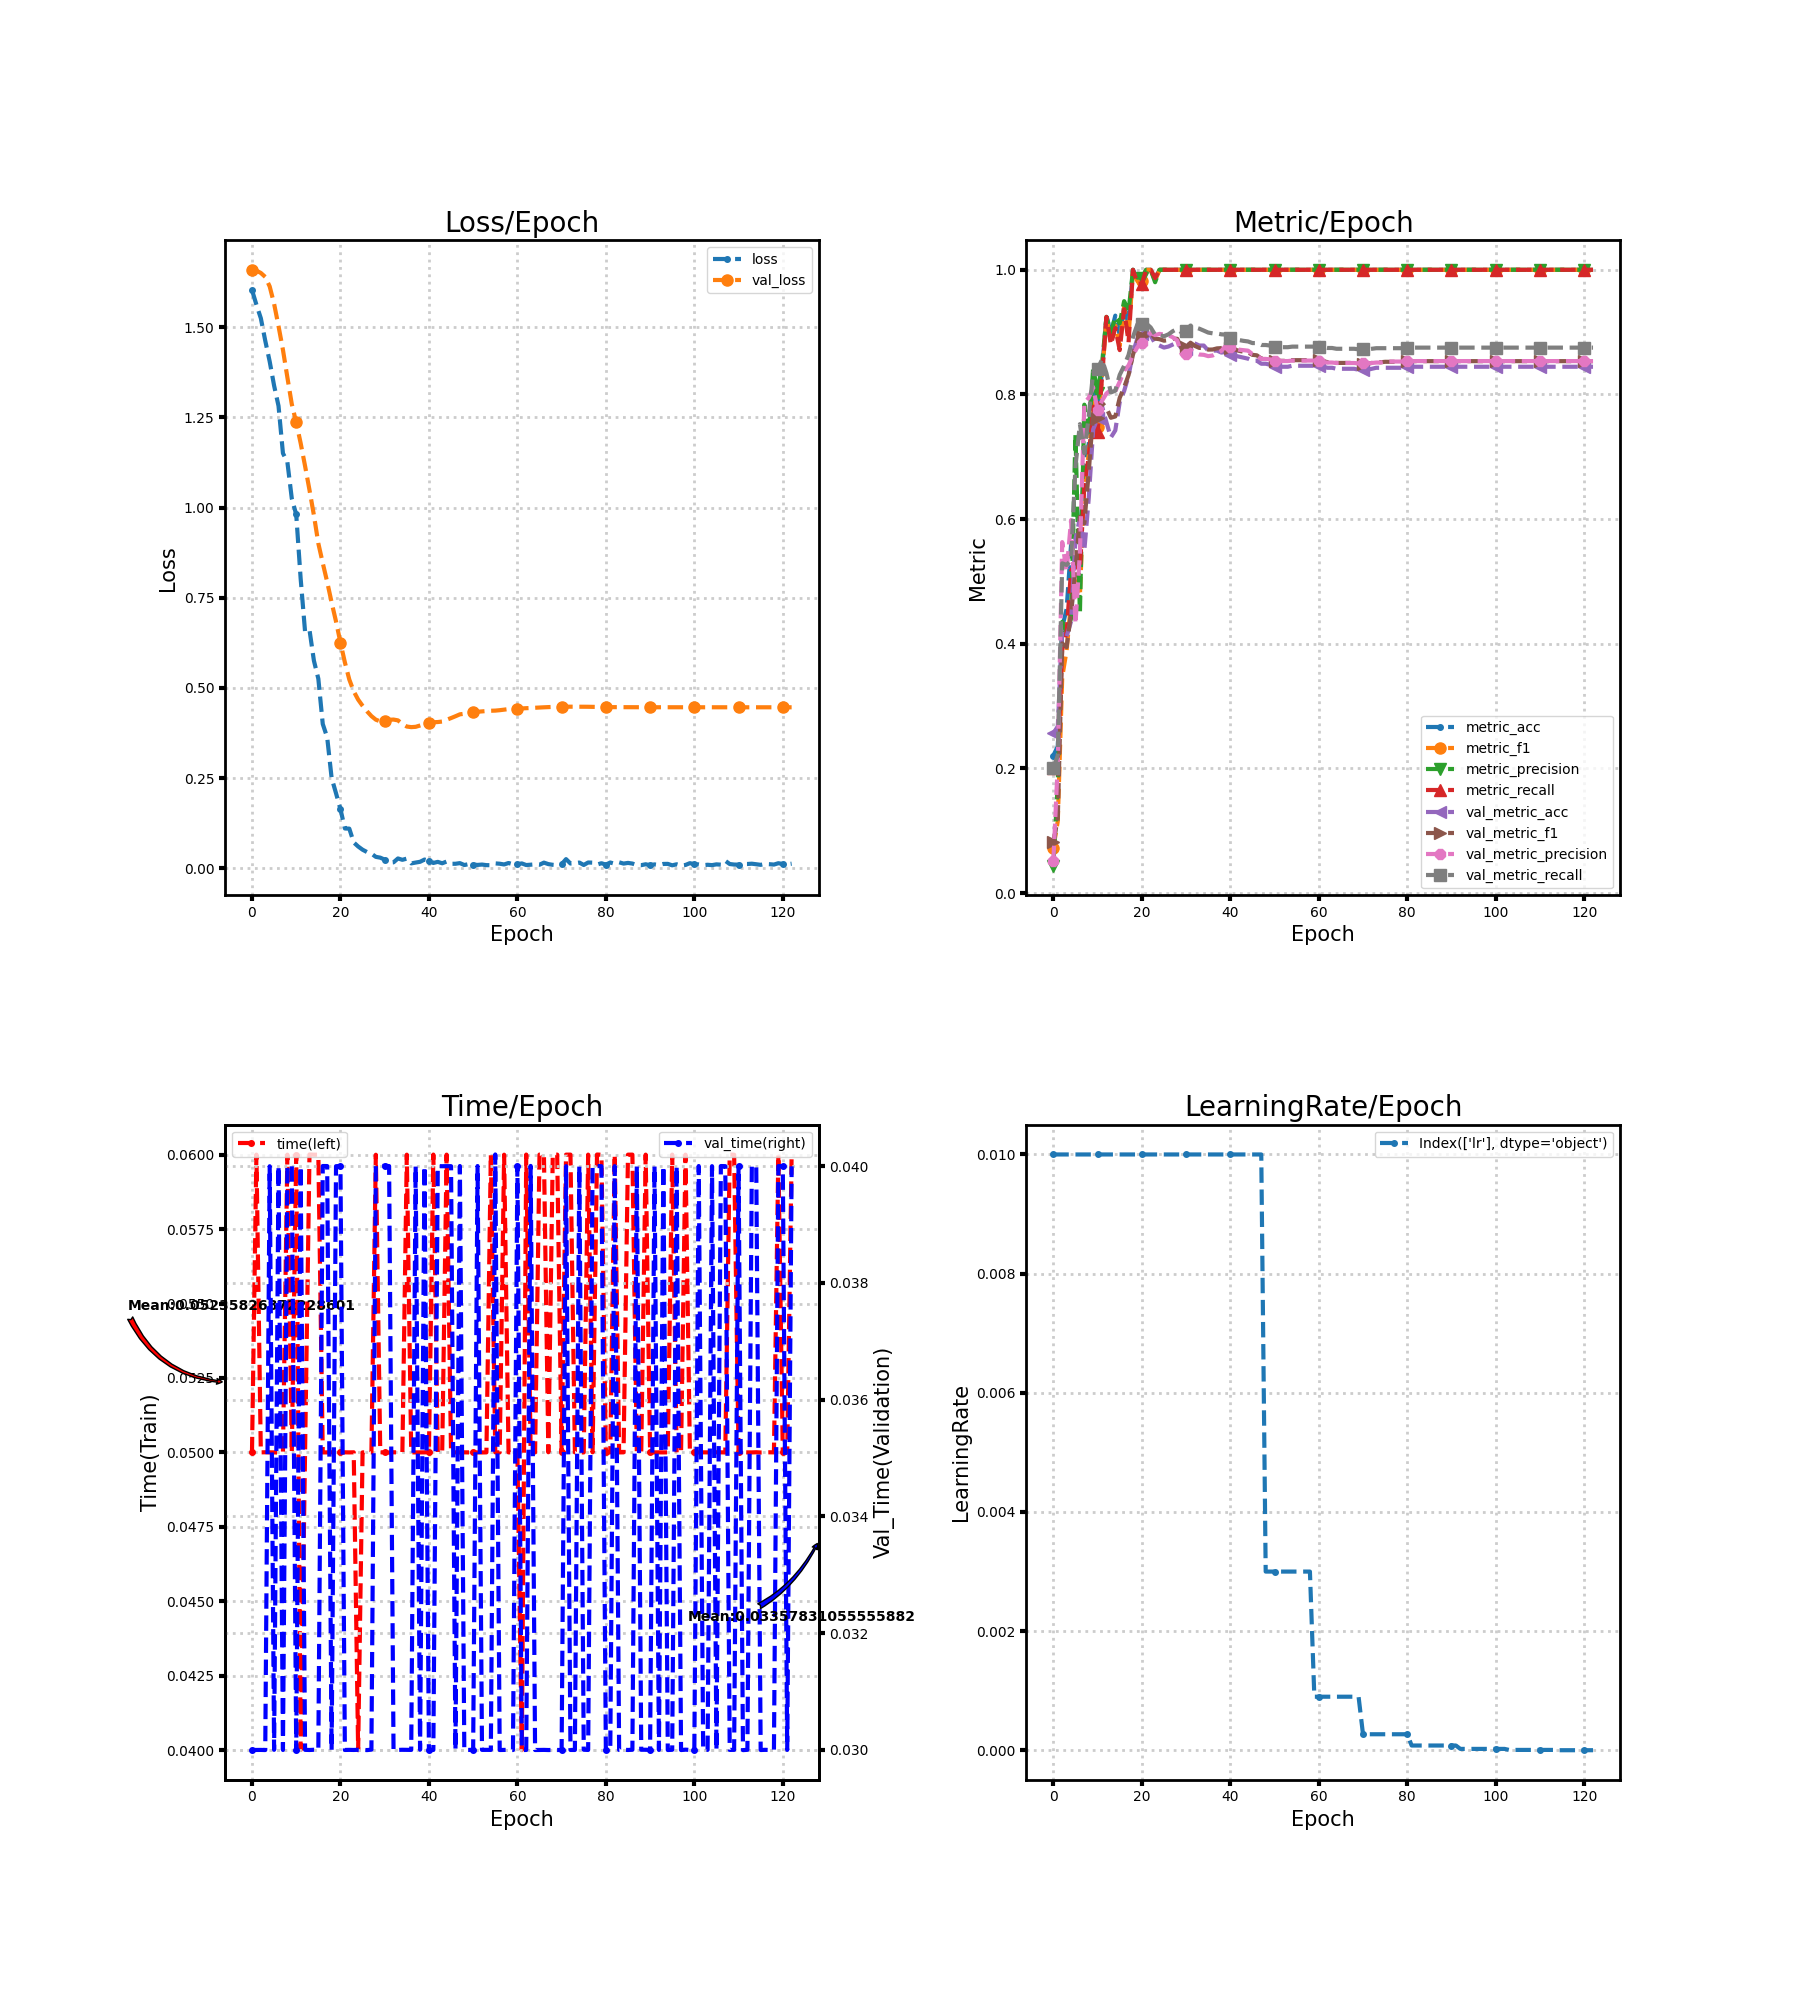

The table this chart was drawn from, first rows:
loss, metric_acc, metric_f1, metric_precision, metric_recall, time, lr, val_loss, val_metric_acc, val_metric_f1, val_metric_precision, val_metric_recall, val_time
1.604, 0.2206, 0.07229, 0.04412, 0.2, 0.05, 0.01, 1.66, 0.2561, 0.08155, 0.05122, 0.2, 0.03
1.563, 0.2353, 0.1153, 0.1771, 0.2133, 0.06, 0.01, 1.657, 0.2674, 0.1193, 0.2075, 0.2209, 0.03
1.525, 0.4265, 0.3464, 0.4352, 0.3905, 0.05, 0.01, 1.651, 0.4198, 0.4005, 0.5631, 0.529, 0.03
1.463, 0.4559, 0.3896, 0.415, 0.42, 0.05, 0.01, 1.64, 0.4117, 0.3946, 0.5164, 0.5265, 0.03
1.405, 0.5588, 0.4665, 0.441, 0.5171, 0.05, 0.01, 1.613, 0.436, 0.4495, 0.5983, 0.5338, 0.04
1.338, 0.5588, 0.5005, 0.7358, 0.527, 0.05, 0.01, 1.565, 0.5689, 0.5188, 0.4318, 0.6848, 0.03
1.282, 0.5588, 0.4771, 0.4475, 0.5171, 0.04999, 0.01, 1.503, 0.6013, 0.6036, 0.546, 0.7523, 0.04
1.151, 0.6912, 0.6609, 0.7836, 0.6549, 0.05, 0.01, 1.438, 0.5494, 0.5934, 0.7855, 0.7056, 0.03
1.126, 0.7206, 0.7032, 0.7351, 0.6994, 0.06, 0.01, 1.361, 0.6337, 0.676, 0.7946, 0.7656, 0.04
1.025, 0.8088, 0.7869, 0.8424, 0.7803, 0.05, 0.01, 1.287, 0.7439, 0.7694, 0.811, 0.8356, 0.04
0.9812, 0.7647, 0.7479, 0.8028, 0.7403, 0.06, 0.01, 1.236, 0.7618, 0.7627, 0.7751, 0.8412, 0.03
0.8035, 0.8382, 0.8288, 0.8486, 0.8267, 0.04, 0.01, 1.179, 0.7812, 0.7866, 0.7898, 0.856, 0.04
0.6561, 0.9265, 0.924, 0.9244, 0.9244, 0.05, 0.01, 1.115, 0.7553, 0.7784, 0.8015, 0.8342, 0.03
0.6609, 0.8971, 0.8846, 0.8986, 0.88, 0.06001, 0.01, 1.049, 0.731, 0.7626, 0.8075, 0.8032, 0.03
0.5755, 0.9265, 0.9107, 0.9244, 0.9067, 0.06, 0.01, 0.9788, 0.7423, 0.7646, 0.8049, 0.806, 0.03
0.5254, 0.8971, 0.8777, 0.914, 0.8711, 0.06, 0.01, 0.9008, 0.7877, 0.7946, 0.8204, 0.8314, 0.03
0.3999, 0.9412, 0.9412, 0.9497, 0.9368, 0.05, 0.01, 0.8462, 0.8055, 0.8115, 0.8381, 0.846, 0.04
0.3628, 0.9118, 0.8926, 0.9329, 0.8835, 0.05, 0.01, 0.7939, 0.8298, 0.8312, 0.8465, 0.8634, 0.04
0.2505, 1.0, 1.0, 1.0, 1.0, 0.05, 0.01, 0.7373, 0.8671, 0.864, 0.8631, 0.8922, 0.03
0.2077, 0.9853, 0.9818, 0.9875, 0.9778, 0.05, 0.01, 0.684, 0.8898, 0.8855, 0.8759, 0.9126, 0.04
0.1637, 0.9853, 0.9818, 0.9875, 0.9778, 0.05, 0.01, 0.6257, 0.8963, 0.8936, 0.8828, 0.9132, 0.04
0.1101, 1.0, 1.0, 1.0, 1.0, 0.05, 0.01, 0.5708, 0.8995, 0.8996, 0.8922, 0.9139, 0.03
0.1097, 1.0, 1.0, 1.0, 1.0, 0.05, 0.01, 0.5232, 0.8947, 0.8985, 0.8985, 0.9075, 0.03
0.07141, 0.9853, 0.9826, 0.98, 0.9867, 0.05, 0.01, 0.4906, 0.8817, 0.8895, 0.8952, 0.8958, 0.03
0.06017, 1.0, 1.0, 1.0, 1.0, 0.04, 0.01, 0.4675, 0.8784, 0.8886, 0.8972, 0.8951, 0.03
0.05125, 1.0, 1.0, 1.0, 1.0, 0.05, 0.01, 0.4503, 0.8752, 0.8862, 0.8962, 0.8933, 0.03
0.04476, 1.0, 1.0, 1.0, 1.0, 0.05, 0.01, 0.4351, 0.8768, 0.8872, 0.8949, 0.8963, 0.03
0.04035, 1.0, 1.0, 1.0, 1.0, 0.05, 0.01, 0.4218, 0.8801, 0.8895, 0.8917, 0.9015, 0.03
0.03142, 1.0, 1.0, 1.0, 1.0, 0.06, 0.01, 0.4118, 0.8833, 0.8893, 0.8867, 0.905, 0.04
0.02918, 1.0, 1.0, 1.0, 1.0, 0.05, 0.01, 0.4072, 0.8736, 0.8748, 0.8643, 0.8992, 0.04
0.02377, 1.0, 1.0, 1.0, 1.0, 0.05, 0.01, 0.4086, 0.8736, 0.8755, 0.8647, 0.9015, 0.04001
0.01498, 1.0, 1.0, 1.0, 1.0, 0.04999, 0.01, 0.4115, 0.8849, 0.883, 0.8718, 0.9106, 0.04
0.01628, 1.0, 1.0, 1.0, 1.0, 0.05, 0.01, 0.4122, 0.8817, 0.8778, 0.8667, 0.9076, 0.03
0.02698, 1.0, 1.0, 1.0, 1.0, 0.05, 0.01, 0.4099, 0.8784, 0.8746, 0.8641, 0.9055, 0.03
0.02321, 1.0, 1.0, 1.0, 1.0, 0.05, 0.01, 0.4, 0.8784, 0.8747, 0.8636, 0.9024, 0.03
0.02656, 1.0, 1.0, 1.0, 1.0, 0.06, 0.01, 0.3928, 0.8703, 0.8719, 0.8614, 0.8993, 0.03
0.01334, 1.0, 1.0, 1.0, 1.0, 0.05, 0.01, 0.3912, 0.8703, 0.8721, 0.8625, 0.898, 0.03
0.0156, 1.0, 1.0, 1.0, 1.0, 0.05, 0.01, 0.3921, 0.8703, 0.8739, 0.8663, 0.8978, 0.04
0.01773, 1.0, 1.0, 1.0, 1.0, 0.05, 0.01, 0.3957, 0.8671, 0.8743, 0.87, 0.8964, 0.03
0.02389, 1.0, 1.0, 1.0, 1.0, 0.05, 0.01, 0.3994, 0.8687, 0.8785, 0.8784, 0.896, 0.04
0.02105, 1.0, 1.0, 1.0, 1.0, 0.05, 0.01, 0.4033, 0.8639, 0.8743, 0.8755, 0.8911, 0.02999
0.01449, 1.0, 1.0, 1.0, 1.0, 0.06, 0.01, 0.4047, 0.8622, 0.8721, 0.8744, 0.8881, 0.03
0.01752, 1.0, 1.0, 1.0, 1.0, 0.05, 0.01, 0.4053, 0.8606, 0.8699, 0.8718, 0.8872, 0.04
0.01364, 1.0, 1.0, 1.0, 1.0, 0.05, 0.01, 0.4067, 0.859, 0.8686, 0.871, 0.8859, 0.04
0.01839, 1.0, 1.0, 1.0, 1.0, 0.06, 0.01, 0.4116, 0.8574, 0.8675, 0.8703, 0.885, 0.04
0.01219, 1.0, 1.0, 1.0, 1.0, 0.05, 0.01, 0.4163, 0.8541, 0.8635, 0.8647, 0.8824, 0.04
0.01223, 1.0, 1.0, 1.0, 1.0, 0.05, 0.01, 0.4214, 0.8541, 0.8628, 0.863, 0.8824, 0.03
0.01404, 1.0, 1.0, 1.0, 1.0, 0.05, 0.01, 0.4267, 0.8493, 0.8575, 0.857, 0.8793, 0.04
0.00877, 1.0, 1.0, 1.0, 1.0, 0.05, 0.003, 0.4283, 0.8493, 0.8575, 0.857, 0.8793, 0.03
0.01129, 1.0, 1.0, 1.0, 1.0, 0.05, 0.003, 0.4303, 0.8476, 0.8564, 0.8563, 0.8784, 0.03
0.01012, 1.0, 1.0, 1.0, 1.0, 0.05, 0.003, 0.4321, 0.8444, 0.8539, 0.8536, 0.8758, 0.03
0.009065, 1.0, 1.0, 1.0, 1.0, 0.05, 0.003, 0.4338, 0.8444, 0.8539, 0.8536, 0.8758, 0.04
0.01005, 1.0, 1.0, 1.0, 1.0, 0.05, 0.003, 0.4349, 0.8444, 0.8539, 0.8536, 0.8758, 0.03
0.008446, 1.0, 1.0, 1.0, 1.0, 0.05, 0.003, 0.4358, 0.8444, 0.8539, 0.8536, 0.8758, 0.03
0.008272, 1.0, 1.0, 1.0, 1.0, 0.06, 0.003, 0.4367, 0.846, 0.855, 0.8543, 0.8767, 0.03
0.01333, 1.0, 1.0, 1.0, 1.0, 0.05, 0.003, 0.437, 0.846, 0.855, 0.8543, 0.8767, 0.0402
0.01236, 1.0, 1.0, 1.0, 1.0, 0.05, 0.003, 0.4382, 0.846, 0.855, 0.8543, 0.8767, 0.03
0.01034, 1.0, 1.0, 1.0, 1.0, 0.06, 0.003, 0.4397, 0.846, 0.855, 0.8543, 0.8767, 0.03
0.01435, 1.0, 1.0, 1.0, 1.0, 0.05, 0.003, 0.4413, 0.846, 0.855, 0.8543, 0.8767, 0.03
0.01096, 1.0, 1.0, 1.0, 1.0, 0.05, 0.0009, 0.4417, 0.846, 0.855, 0.8543, 0.8767, 0.03
... 63 more rows
